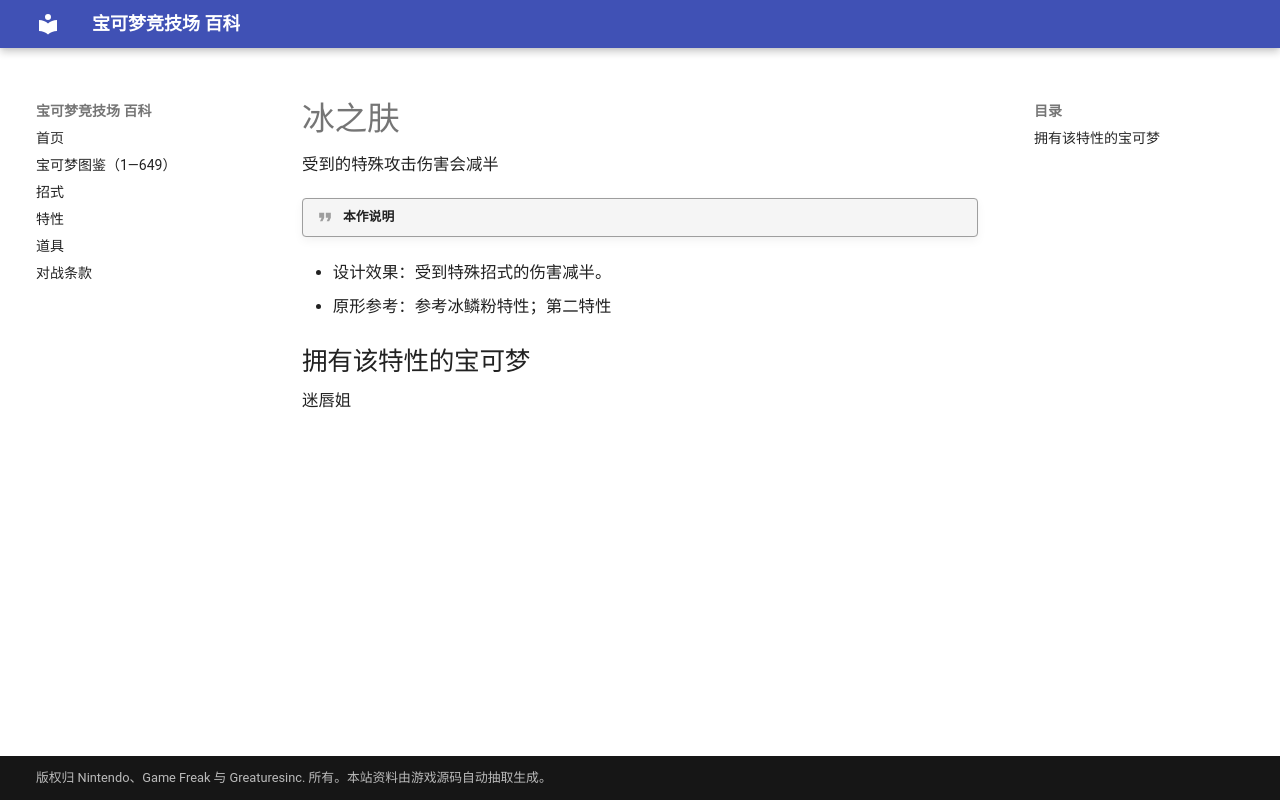

repository: nanmoboys/pkmn-arena-wiki · page: abilities/冰之肤/index.html · generator: mkdocs

# 冰之肤

受到的特殊攻击伤害会减半

!!! quote "本作说明"

- 设计效果：受到特殊招式的伤害减半。
- 原形参考：参考冰鳞粉特性；第二特性

## 拥有该特性的宝可梦

迷唇姐
